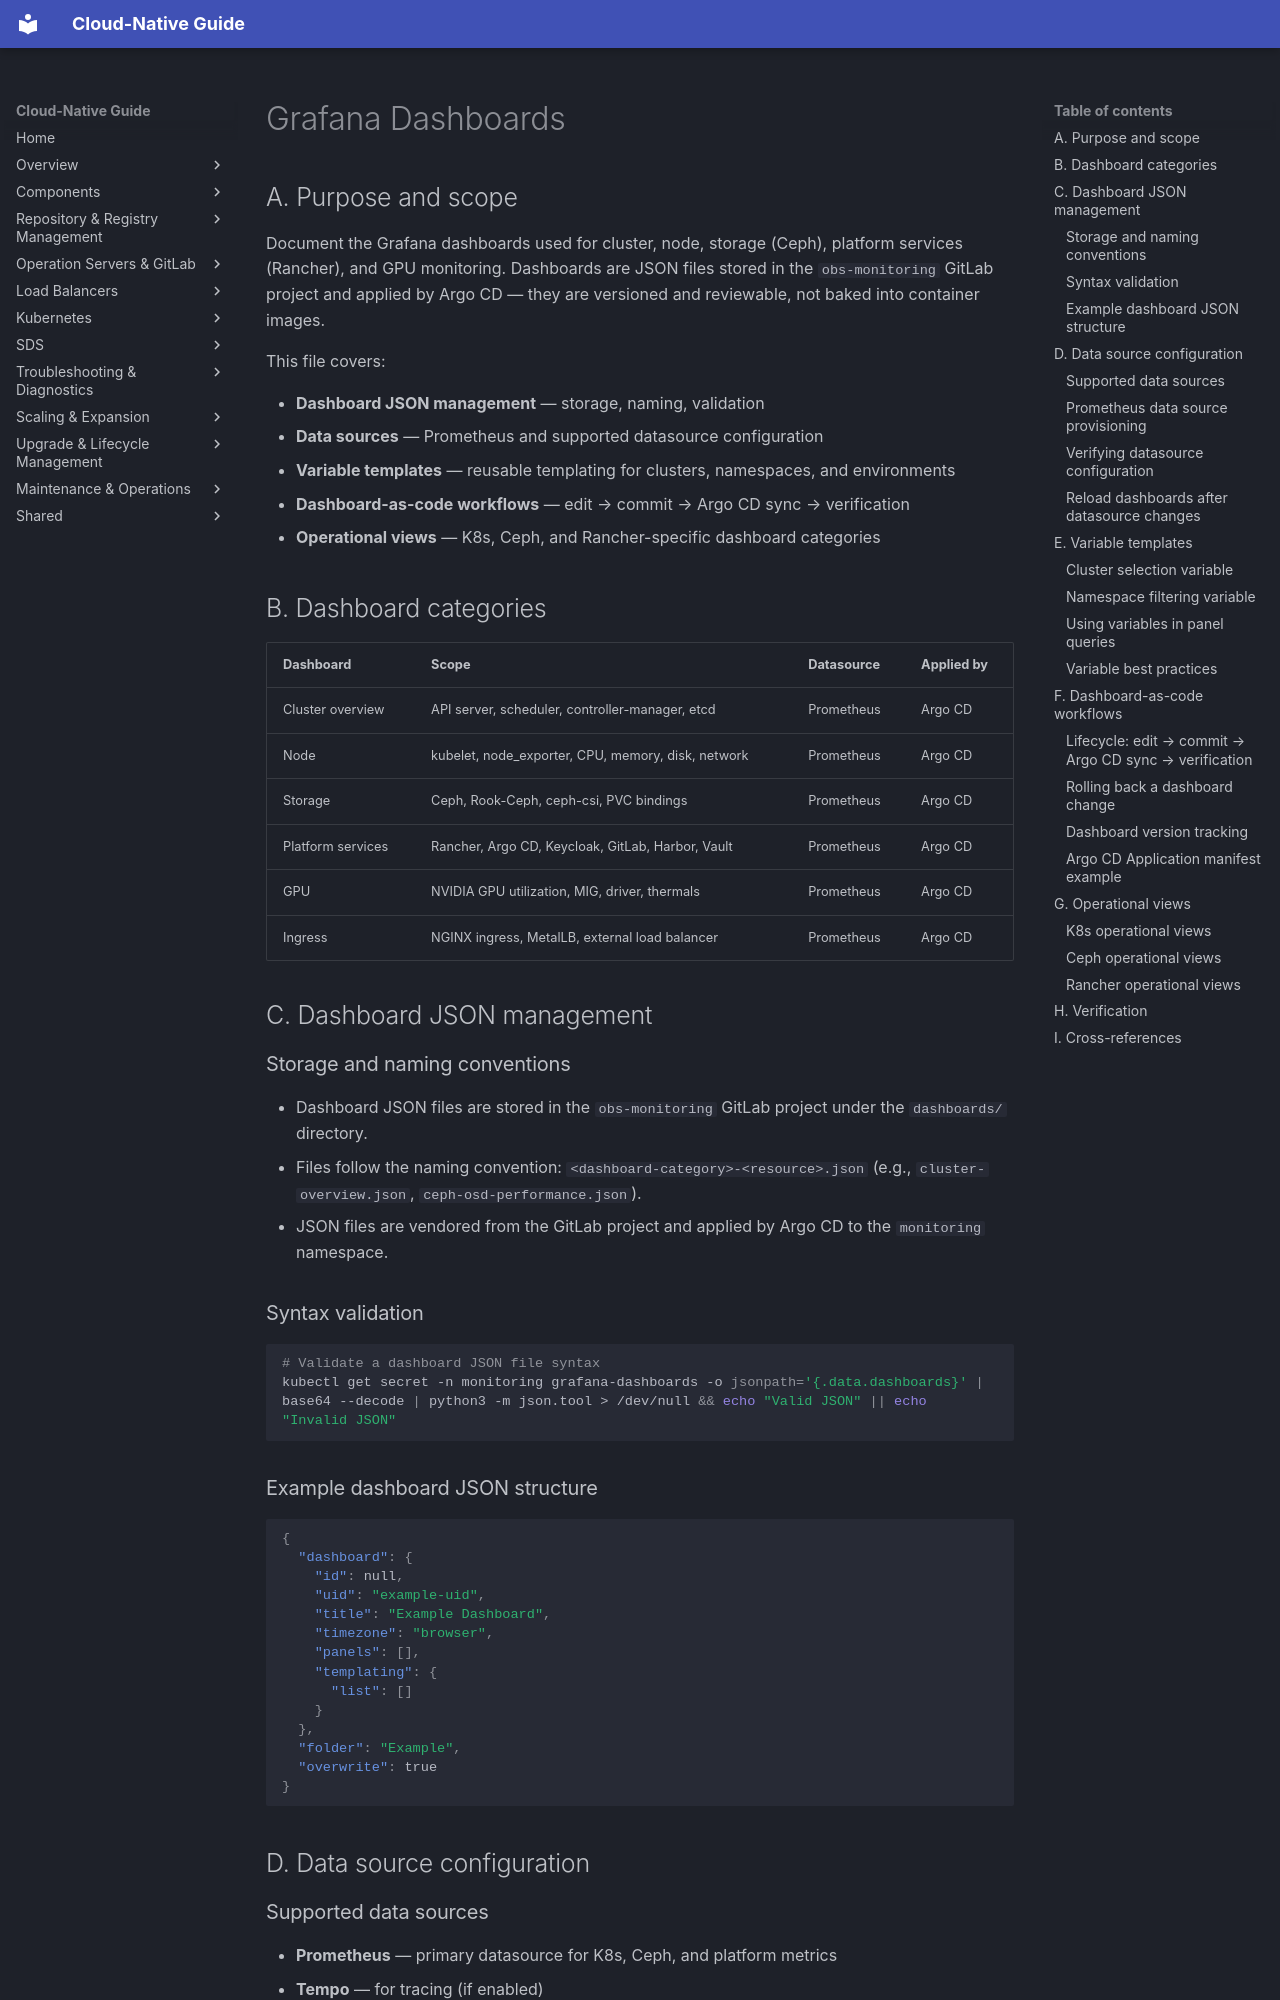

repository: DavoudTeimouri/cloud-native-guide · page: monitoring/grafana-dashboards/index.html · generator: mkdocs

# Grafana Dashboards

## A. Purpose and scope

Document the Grafana dashboards used for cluster, node, storage (Ceph), platform services (Rancher), and GPU monitoring. Dashboards are JSON files stored in the `obs-monitoring` GitLab project and applied by Argo CD — they are versioned and reviewable, not baked into container images.

This file covers:

- **Dashboard JSON management** — storage, naming, validation
- **Data sources** — Prometheus and supported datasource configuration
- **Variable templates** — reusable templating for clusters, namespaces, and environments
- **Dashboard-as-code workflows** — edit → commit → Argo CD sync → verification
- **Operational views** — K8s, Ceph, and Rancher-specific dashboard categories

## B. Dashboard categories

| Dashboard | Scope | Datasource | Applied by |
|-----------|-------|------------|------------|
| Cluster overview | API server, scheduler, controller-manager, etcd | Prometheus | Argo CD |
| Node | kubelet, node_exporter, CPU, memory, disk, network | Prometheus | Argo CD |
| Storage | Ceph, Rook-Ceph, ceph-csi, PVC bindings | Prometheus | Argo CD |
| Platform services | Rancher, Argo CD, Keycloak, GitLab, Harbor, Vault | Prometheus | Argo CD |
| GPU | NVIDIA GPU utilization, MIG, driver, thermals | Prometheus | Argo CD |
| Ingress | NGINX ingress, MetalLB, external load balancer | Prometheus | Argo CD |

## C. Dashboard JSON management

### Storage and naming conventions

- Dashboard JSON files are stored in the `obs-monitoring` GitLab project under the `dashboards/` directory.
- Files follow the naming convention: `<dashboard-category>-<resource>.json` (e.g., `cluster-overview.json`, `ceph-osd-performance.json`).
- JSON files are vendored from the GitLab project and applied by Argo CD to the `monitoring` namespace.

### Syntax validation

```bash
# Validate a dashboard JSON file syntax
kubectl get secret -n monitoring grafana-dashboards -o jsonpath='{.data.dashboards}' | base64 --decode | python3 -m json.tool > /dev/null && echo "Valid JSON" || echo "Invalid JSON"
```

### Example dashboard JSON structure

```json
{
  "dashboard": {
    "id": null,
    "uid": "example-uid",
    "title": "Example Dashboard",
    "timezone": "browser",
    "panels": [],
    "templating": {
      "list": []
    }
  },
  "folder": "Example",
  "overwrite": true
}
```

## D. Data source configuration
